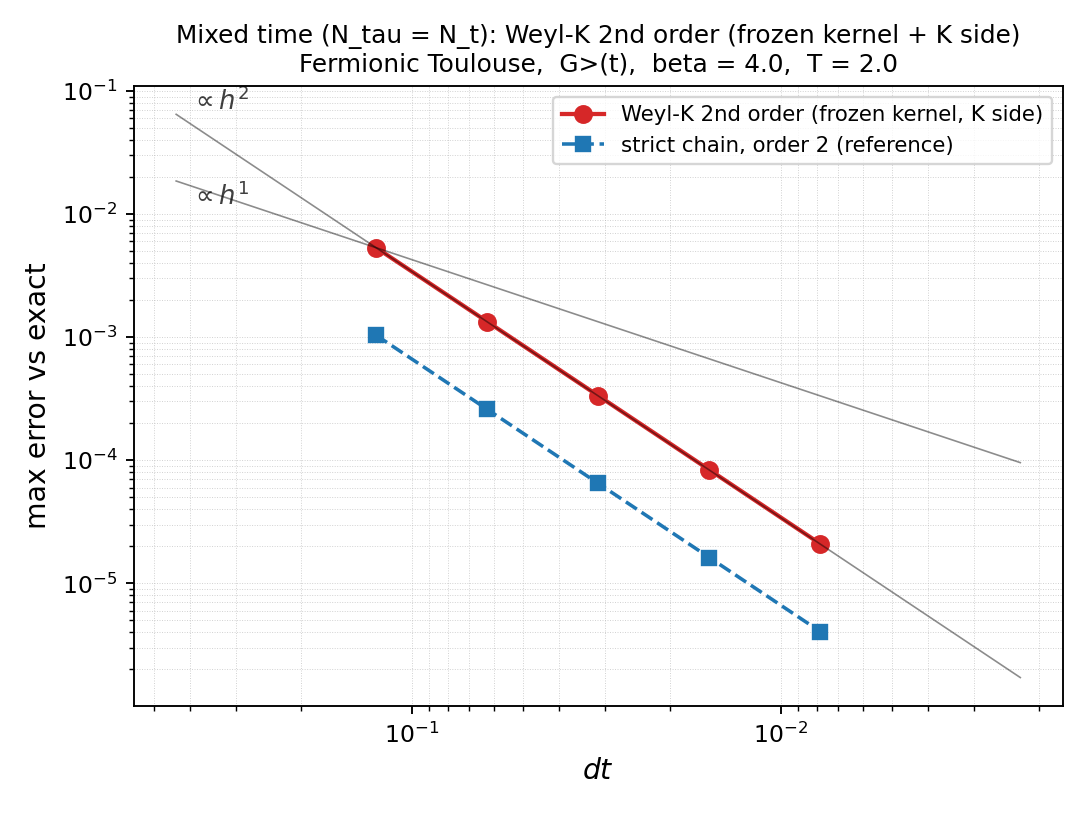

Data behind this chart, as committed beside it:
N, dt, err_weylk, err_strict2
16, 1.250000e-01, 5.325338e-03, 1.036819e-03
32, 6.250000e-02, 1.335913e-03, 2.592057e-04
64, 3.125000e-02, 3.342645e-04, 6.480147e-05
128, 1.562500e-02, 8.358401e-05, 1.620037e-05
256, 7.812500e-03, 2.089711e-05, 4.050093e-06
